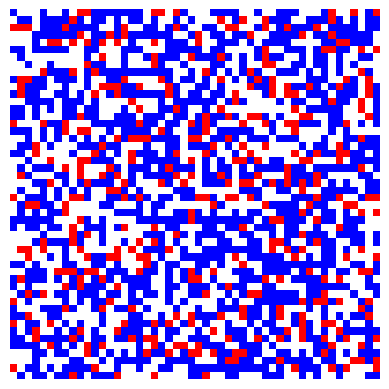

Write the Python code that produced this figure.
import numpy as np
import matplotlib.pyplot as plt
import matplotlib.animation as animation
import matplotlib.colors as mcolors

# Parameters
# ==================================================================
# Simulation Configuration

# Grid size
# The simulation grid is square: grid_size × grid_size cells.
grid_size = 50

# Relative population fractions for each agent group.
# - Each value is a fraction of the total grid (0.0 to 1.0).
# - Values must sum to ≤ 1.0. Remaining fraction will be empty cells.
# - You can define as many groups as you like by adding more values.
# Example: [0.3, 0.4, 0.2] → 30% Group 1, 40% Group 2, 20% Group 3, and 10% empty.
populations = [0.15, 0.45]

# Colors assigned to each category in the simulation.
# - The FIRST color is reserved for empty cells.
# - Remaining colors correspond to groups in the same order as in `populations`.
# - Must include at least len(populations) + 1 colors.
# Colors can be any Matplotlib-recognized name or hex code (e.g., "#FF0000").
colors = ['white', 'red', 'blue', 'green', 'yellow', 'purple', 'orange', 'cyan', 'magenta']

# Agent satisfaction tolerance.
# - Fraction of neighbors that must be of the same group for an agent to be "happy" and try not to relocate.
# - Range: 0.0 (very tolerant) to 1.0 (very intolerant).
# - Higher values → stronger segregation.
tolerance = 0.6

# Maximum number of simulation iterations before stopping.
max_iters = 500
# ==================================================================


EMPTY = 0
GROUP_IDS = list(range(1, len(populations) + 1))

def initialize_grid(size, populations):
    total_cells = size * size
    num_agents = int(total_cells * sum(populations))
    num_empty = total_cells - num_agents
    
    counts = [int(total_cells * p) for p in populations]
    diff = num_agents - sum(counts)
    counts[0] += diff
    
    cells = []
    for gid, count in zip(GROUP_IDS, counts):
        cells.extend([gid]*count)
    cells.extend([EMPTY]*num_empty)
    
    np.random.shuffle(cells)
    grid = np.array(cells).reshape((size, size))
    return grid

def get_neighbors(grid, x, y):
    neighbors = []
    for dx in [-1,0,1]:
        for dy in [-1,0,1]:
            if dx == 0 and dy == 0:
                continue
            nx, ny = x + dx, y + dy
            if 0 <= nx < grid.shape[0] and 0 <= ny < grid.shape[1]:
                neighbors.append(grid[nx, ny])
    return neighbors

def is_happy(grid, x, y, tolerance):
    agent = grid[x,y]
    if agent == EMPTY:
        return True
    neighbors = get_neighbors(grid, x, y)
    if len(neighbors) == 0:
        return True
    similar = sum(1 for n in neighbors if n == agent)
    similarity_ratio = similar / len(neighbors)
    return similarity_ratio >= tolerance

def find_unhappy_agents(grid, tolerance):
    unhappy_agents = []
    for x in range(grid.shape[0]):
        for y in range(grid.shape[1]):
            if grid[x,y] != EMPTY and not is_happy(grid, x, y, tolerance):
                unhappy_agents.append((x,y))
    return unhappy_agents

def find_empty_cells(grid):
    empties = []
    for x in range(grid.shape[0]):
        for y in range(grid.shape[1]):
            if grid[x,y] == EMPTY:
                empties.append((x,y))
    return empties

def move_agents(grid, tolerance):
    unhappy_agents = find_unhappy_agents(grid, tolerance)
    empty_cells = find_empty_cells(grid)
    np.random.shuffle(unhappy_agents)
    np.random.shuffle(empty_cells)
    
    moved = 0
    for agent_pos in unhappy_agents:
        if not empty_cells:
            break
        agent_type = grid[agent_pos]
        new_pos = empty_cells.pop()
        
        grid[new_pos] = agent_type
        grid[agent_pos] = EMPTY
        moved += 1
    return moved

def update(frame_num, img, grid, tolerance):
    moved = move_agents(grid, tolerance)
    img.set_data(grid)
    plt.title(f'Schelling Model - Iteration {frame_num+1}, Agents moved: {moved}')
    if moved == 0:
        ani.event_source.stop()
    return img,

def main():
    global colors
    grid = initialize_grid(grid_size, populations)
    
    fig, ax = plt.subplots()
    
    num_colors = len(populations) + 1
    if num_colors > len(colors):
        import matplotlib.cm as cm
        cmap_ = cm.get_cmap('tab20', num_colors)
        colors = [cmap_(i) for i in range(num_colors)]
    else:
        colors = colors[:num_colors]
    
    cmap = mcolors.ListedColormap(colors)
    bounds = list(range(num_colors+1))
    norm = mcolors.BoundaryNorm(bounds, cmap.N)
    
    img = ax.imshow(grid, cmap=cmap, norm=norm)
    ax.axis('off')
    
    global ani
    ani = animation.FuncAnimation(fig, update, fargs=(img, grid, tolerance),
                                  frames=max_iters, interval=500, repeat=False)
    
    plt.show()

if __name__ == "__main__":
    main()



